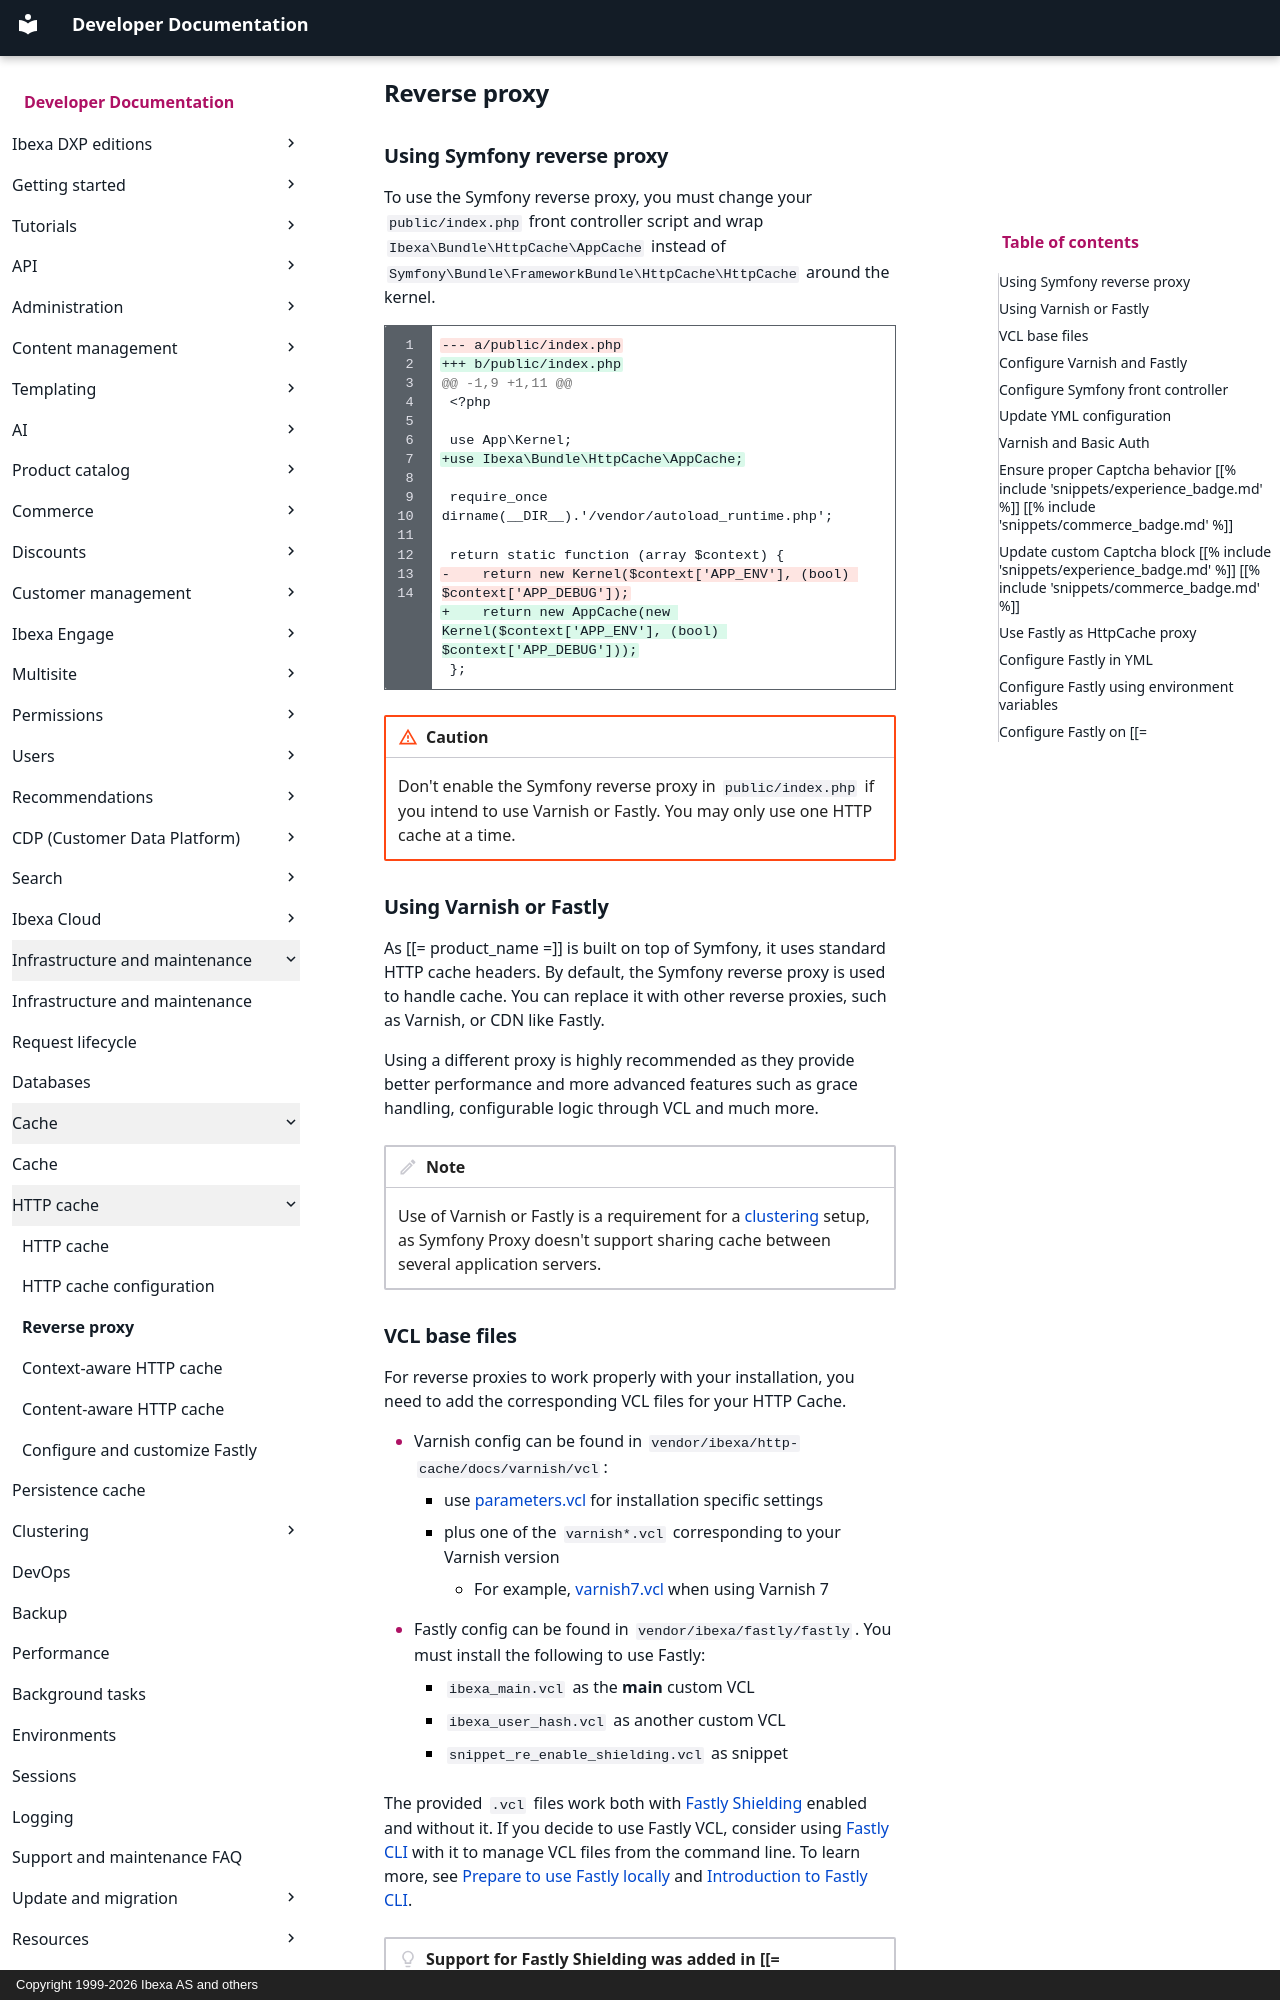

repository: ibexa/documentation-developer · page: infrastructure_and_maintenance/cache/http_cache/reverse_proxy/index.html · generator: mkdocs · copyright: Copyright 1999-2026 Ibexa AS and others

---
description: You can use Symfony HttpCache Proxy, Varnish or Fastly as reverse proxies with Ibexa DXP.
month_change: false
---

# Reverse proxy

## Using Symfony reverse proxy

To use the Symfony reverse proxy, you must change your `public/index.php` front controller script and wrap `Ibexa\Bundle\HttpCache\AppCache` instead of `Symfony\Bundle\FrameworkBundle\HttpCache\HttpCache` around the kernel.

```diff
--- a/public/index.php
+++ b/public/index.php
@@ -1,9 +1,11 @@
 <?php

 use App\Kernel;
+use Ibexa\Bundle\HttpCache\AppCache;

 require_once dirname(__DIR__).'/vendor/autoload_runtime.php';

 return static function (array $context) {
-    return new Kernel($context['APP_ENV'], (bool) $context['APP_DEBUG']);
+    return new AppCache(new Kernel($context['APP_ENV'], (bool) $context['APP_DEBUG']));
 };
```

!!! caution

    Don't enable the Symfony reverse proxy in `public/index.php` if you intend to use Varnish or Fastly.
    You may only use one HTTP cache at a time.

## Using Varnish or Fastly

As [[= product_name =]] is built on top of Symfony, it uses standard HTTP cache headers.
By default, the Symfony reverse proxy is used to handle cache.
You can replace it with other reverse proxies, such as Varnish, or CDN like Fastly.

Using a different proxy is highly recommended as they provide better performance and more advanced features such as grace handling, configurable logic through VCL and much more.

!!! note

    Use of Varnish or Fastly is a requirement for a [clustering](clustering.md) setup, as Symfony Proxy doesn't support sharing cache between several application servers.
